Run: headless pygame with SDL's dummy video driver; simulated clock (each Clock.tick advances the game by its frame time, no real sleeping); random seed 0; keys injected as events and as key.get_pressed() state; no mouse input.
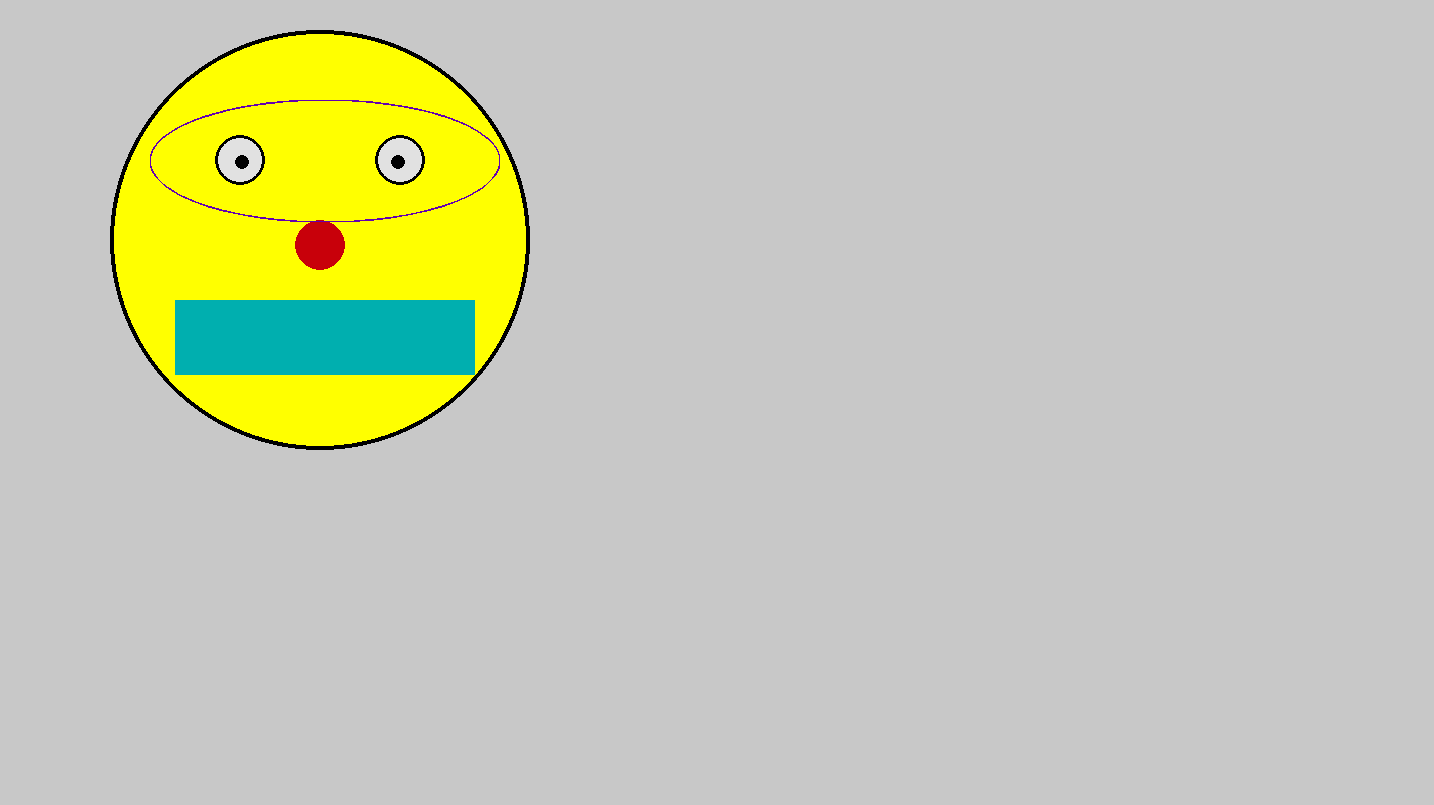
Frame 1 of 4 · flips 1–60 · no input
Frame 2 of 4 · flips 61–180 · tapped SPACE, RETURN · held RIGHT (→), D · screen unchanged from frame 1, image omitted
Frame 3 of 4 · flips 181–300 · held DOWN (↓), S · screen unchanged from frame 2, image omitted
Frame 4 of 4 · flips 301–420 · held LEFT (←), A, UP (↑), W · screen unchanged from frame 3, image omitted

The pygame program that drew these frames:

import pygame
import sys
import time
import math

WHITE = (225, 225, 225)
BLACK = (0, 0, 0)

class Countdown:
    def __init__(self, screen: pygame.Surface):
        self.screen = screen
        self.font = pygame.font.SysFont("candara",500, True)
        self.is_timer_running = False
        self.start_time = 0

    def draw(self):
        if not self.is_timer_running:
            return
        #pygame.draw.rect(self.screen, pygame.Color(0,0,0,250), (0,0,self.screen.get_width(),self.screen.get_height()))
        s = pygame.Surface((self.screen.get_width(), self.screen.get_height()))  # the size of your rect
        s.set_alpha(200)  # alpha level
        s.fill((0, 0, 0))  # this fills the entire surface
        self.screen.blit(s, (0, 0))

        display_time = 3 - (time.time() - self.start_time)
        display_time = math.ceil(display_time)
        caption = self.font.render("{:.0f}".format(display_time), True, (200,200,0))
        self.screen.blit(caption,(self.screen.get_width() / 2 - caption.get_width() / 2 , 150))
        if display_time <= 0:
            self.is_timer_running = False

    def start(self):
        self.is_timer_running = True
        self.start_time = time.time()




def main():
    # turn on pygame
    pygame.init()

    # create a screen
    # TODO: Change the size of the screen as you see fit!
    screen_width = 1434
    screen_height = 805
    screen = pygame.display.set_mode((screen_width, screen_height))
    pygame.display.set_caption("Cool Project")
    #print(pygame.font.get_fonts())
    #redscore = Scoreboard(screen, 10, pygame.Color("red"))
    #bluescore = Scoreboard(screen,1000, pygame.Color("blue"))
    countdown = Countdown(screen)
    clock = pygame.time.Clock()
    running = True
    while running:
        clock.tick(60)
        for event in pygame.event.get():
            if event.type == pygame.QUIT:
                pygame.quit()
                sys.exit()
            if event.type == pygame.KEYDOWN:
                pressed_keys = pygame.key.get_pressed()

                if pressed_keys[pygame.K_j]:

                    countdown.start()




        screen.fill((200, 200, 200))
        pygame.draw.circle(screen, (255, 255, 0), (320, 240), 210)  # yellow circle
        pygame.draw.circle(screen, (0, 0, 0), (320, 240), 210, 4)  # black outline

        pygame.draw.circle(screen, (225, 225, 225), (240, 160), 25)  # white eye
        pygame.draw.circle(screen, (0, 0, 0), (240, 160), 25, 3)  # black outline
        pygame.draw.circle(screen, (0, 0, 0), (242 + 0, 162 + 0), 7)  # black pupil

        pygame.draw.circle(screen, (225, 225, 225), (400, 160), 25)  # white eye
        pygame.draw.circle(screen, (0, 0, 0), (400, 160), 25, 3)  # black outline
        pygame.draw.circle(screen, (0, 0, 0), (398 + 0, 162 + 0), 7)  # black pupil

        # TODO 1: Draw a nose
        # Suggestion: color (80,0,0) location (320,245), radius 10
        pygame.draw.circle(screen, (200, 0, 10), (320, 245), 25, )

        # TODO 2: Draw a mouth
        # Suggestion: color (0,0,0), x 230, y 320, width 180, height 30
        pygame.draw.rect(screen, (0, 175, 175), (175, 300, 300, 75), )

        pygame.draw.arc(screen, (100, 0, 175), (150, 100, 350, 123), (50), (276))

        countdown.draw()



        # don't forget the update, otherwise nothing will show up!
        pygame.display.update()




if __name__ == "__main__":
    main()
